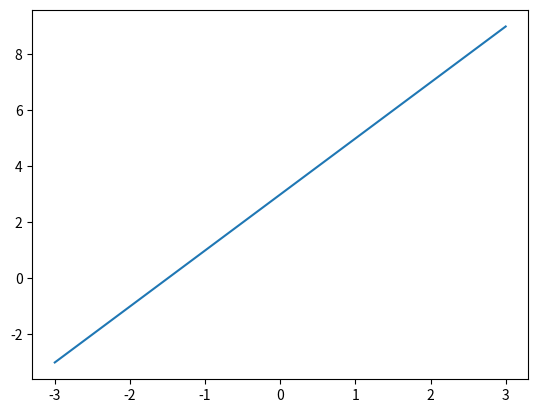
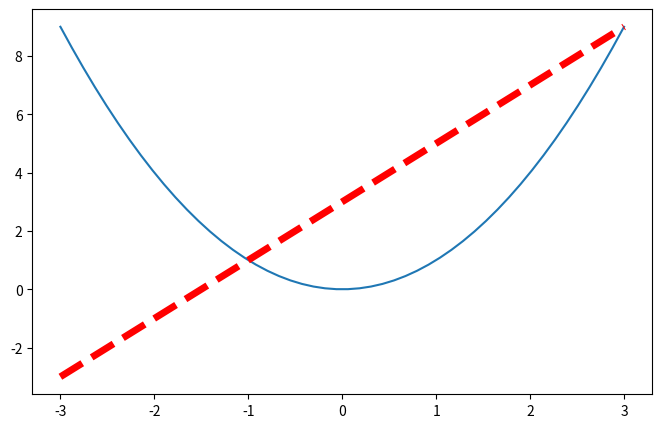

Write Python code to recreate these figures, in order.

import matplotlib.pyplot as plt
import numpy as np
x = np.linspace(-3,3,50)
y1 = 2*x + 3
y2 = x**2

plt.figure()
plt.plot(x,y1)

plt.figure(num=3, figsize=(8,5),)
plt.plot(x,y2)
plt.plot(x,y1,color='red',linewidth=5.0,linestyle='--')

plt.show()


